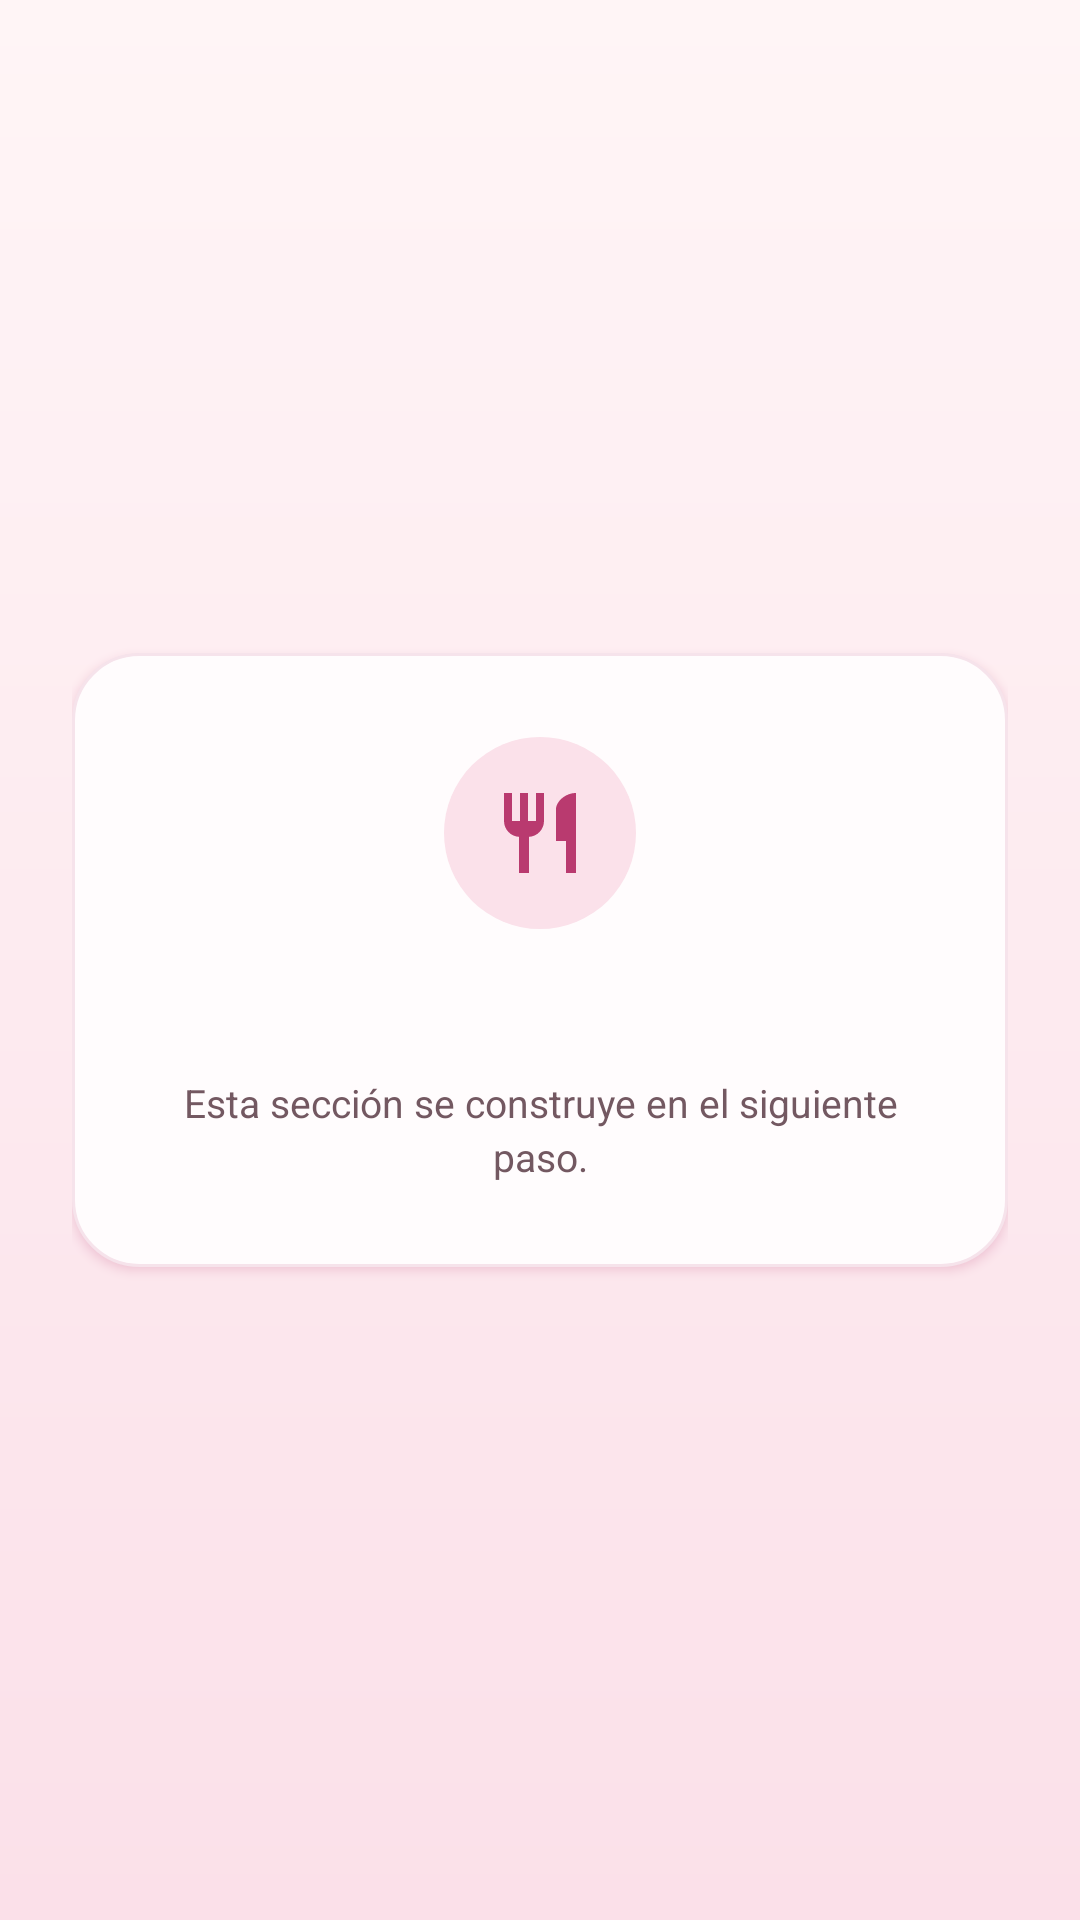

Android layout source for this screen:
<!-- AndroidManifest.xml: application theme Theme.OneMoreDish -->
<!-- res/layout/fragment_pendiente.xml -->
<?xml version="1.0" encoding="utf-8"?>
<LinearLayout xmlns:android="http://schemas.android.com/apk/res/android"
    xmlns:app="http://schemas.android.com/apk/res-auto"
    xmlns:tools="http://schemas.android.com/tools"
    android:layout_width="match_parent"
    android:layout_height="match_parent"
    android:gravity="center"
    android:orientation="vertical"
    android:padding="24dp">

    <LinearLayout
        android:layout_width="match_parent"
        android:layout_height="wrap_content"
        android:background="@drawable/bg_tarjeta_blanca"
        android:elevation="2dp"
        android:gravity="center_horizontal"
        android:orientation="vertical"
        android:outlineAmbientShadowColor="@color/fs_primario"
        android:outlineSpotShadowColor="@color/fs_primario"
        android:padding="28dp"
        tools:ignore="UnusedAttribute">

        <ImageView
            android:layout_width="64dp"
            android:layout_height="64dp"
            android:background="@drawable/bg_icono_suave"
            android:importantForAccessibility="no"
            android:padding="16dp"
            android:src="@drawable/ic_cubiertos"
            app:tint="@color/fs_primario" />

        <TextView
            android:id="@+id/txt_pendiente_titulo"
            style="@style/Omd.TituloTarjeta"
            android:layout_width="wrap_content"
            android:layout_height="wrap_content"
            android:layout_marginTop="16dp"
            android:gravity="center"
            android:textSize="20sp" />

        <TextView
            style="@style/Omd.Etiqueta"
            android:layout_width="wrap_content"
            android:layout_height="wrap_content"
            android:layout_marginTop="6dp"
            android:gravity="center"
            android:text="@string/pendiente_texto" />
    </LinearLayout>
</LinearLayout>
<!-- resources referenced by this layout -->
<resources>
  <color name="fs_primario">#B93A6F</color>
  <!-- drawable bg_icono_suave (drawable) -->
  <?xml version="1.0" encoding="utf-8"?>
  <shape xmlns:android="http://schemas.android.com/apk/res/android" android:shape="oval">
      <solid android:color="@color/fs_rosa_icono" />
  </shape>
  <!-- drawable bg_tarjeta_blanca (drawable) -->
  <?xml version="1.0" encoding="utf-8"?>
  <shape xmlns:android="http://schemas.android.com/apk/res/android" android:shape="rectangle">
      <solid android:color="@color/fs_tarjeta" />
      <stroke android:width="1dp" android:color="@color/fs_borde_tarjeta" />
      <corners android:radius="22dp" />
  </shape>
  <string name="pendiente_texto">Esta sección se construye en el siguiente paso.</string>
  <style name="Omd.Etiqueta" parent="Omd.Texto">
          <item name="android:textColor">@color/fs_texto_suave</item>
          <item name="android:textSize">13sp</item>
      </style>
  <style name="Omd.TituloTarjeta" parent="">
          <item name="android:fontFamily">sans-serif-medium</item>
          <item name="android:textStyle">bold</item>
          <item name="android:textColor">@color/fs_titulo</item>
          <item name="android:textSize">17sp</item>
      </style>
  <color name="fs_rosa_icono">#FBE1EA</color>
  <color name="fs_tarjeta">#FFFCFD</color>
  <color name="fs_borde_tarjeta">#F6E3EB</color>
  <color name="boton">#B93A6F</color>
  <style name="Omd.Texto" parent="">
          <item name="android:fontFamily">sans-serif</item>
          <item name="android:textColor">@color/fs_texto</item>
          <item name="android:textSize">15sp</item>
          <item name="android:lineSpacingMultiplier">1.15</item>
      </style>
  <color name="fs_texto_suave">#735861</color>
  <color name="fs_titulo">#440D28</color>
  <color name="blanco">#FFFFFF</color>
  <color name="fs_badge_fondo">#F8D9E5</color>
  <color name="fs_primario_oscuro">#8E2456</color>
  <color name="fs_salvia_oscuro">#6F855F</color>
  <color name="fs_texto">#3C1527</color>
  <color name="blanco_suave">#FFFBFC</color>
  <color name="rosa_fondo">#FFF5F6</color>
  <color name="rosa_header">#FBE4EC</color>
  <color name="borde_campo">#D9B8C7</color>
  <color name="fs_borde_control">#F0D3DF</color>
  <color name="error">#B3261E</color>
  <color name="fs_fondo_arriba">#FFF5F6</color>
  <!-- drawable bg_pantalla (drawable) -->
  <?xml version="1.0" encoding="utf-8"?>
  <shape xmlns:android="http://schemas.android.com/apk/res/android" android:shape="rectangle">
      <gradient android:angle="270" android:startColor="@color/fs_fondo_arriba" android:endColor="@color/fs_fondo_abajo" />
  </shape>
  <style name="Omd.HojaTema" parent="ThemeOverlay.Material3.BottomSheetDialog">
          <item name="bottomSheetStyle">@style/Omd.Hoja</item>
      </style>
  <style name="Omd.Popup" parent="Widget.Material3.PopupMenu">
          <item name="android:popupBackground">@drawable/bg_popup</item>
          <item name="android:popupElevation">8dp</item>
      </style>
  <style name="Omd.PopupTexto" parent="TextAppearance.Material3.BodyLarge">
          <item name="android:textColor">@color/fs_texto</item>
          <item name="android:fontFamily">sans-serif-medium</item>
      </style>
  <color name="fs_fondo_abajo">#FBE0E9</color>
  <style name="Omd.Hoja" parent="Widget.Material3.BottomSheet.Modal">
          <item name="backgroundTint">@color/blanco_suave</item>
          <item name="shapeAppearance">@style/Omd.FormaHoja</item>
      </style>
  <style name="Omd.FormaHoja" parent="">
          <item name="cornerFamily">rounded</item>
          <item name="cornerSizeTopLeft">28dp</item>
          <item name="cornerSizeTopRight">28dp</item>
          <item name="cornerSizeBottomLeft">0dp</item>
          <item name="cornerSizeBottomRight">0dp</item>
      </style>
</resources>
